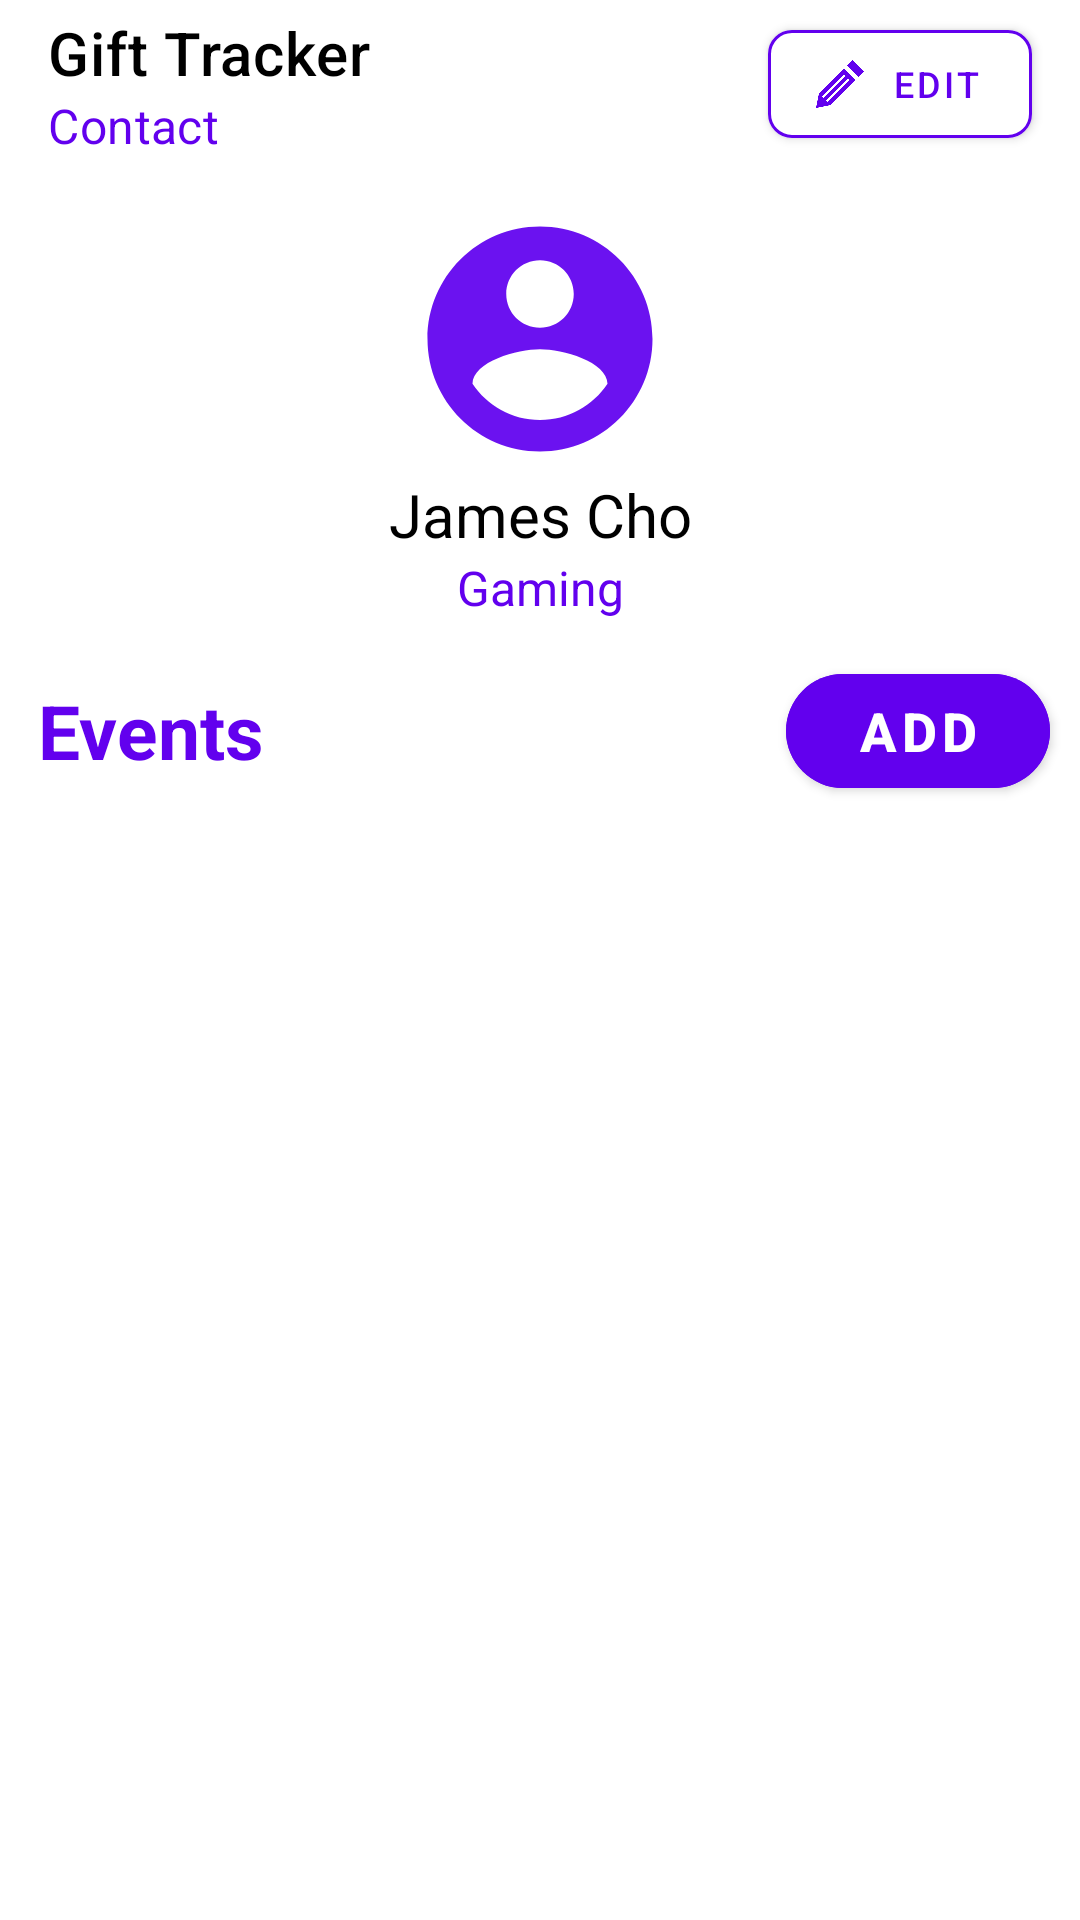

This screen was rendered from an Android layout file. Write that file and the resources it references.
<!-- AndroidManifest.xml: application theme Theme.GiftTracker -->
<!-- res/layout/fragment_contact.xml -->
<?xml version="1.0" encoding="utf-8"?>
<androidx.constraintlayout.widget.ConstraintLayout
    xmlns:android="http://schemas.android.com/apk/res/android"
    xmlns:app="http://schemas.android.com/apk/res-auto"
    xmlns:tools="http://schemas.android.com/tools"
    android:layout_width="match_parent"
    android:layout_height="match_parent"
    tools:context=".fragments.ContactListFragment"
    android:id="@+id/constraintLayoutProfile">

    <com.google.android.material.appbar.AppBarLayout
        android:id="@+id/appBarLayout3"
        android:layout_width="match_parent"
        android:layout_height="wrap_content"
        app:layout_constraintEnd_toEndOf="parent"
        app:layout_constraintStart_toStartOf="parent"
        app:layout_constraintTop_toTopOf="parent">

        <com.google.android.material.appbar.MaterialToolbar
            android:id="@+id/toolbar3"
            style="@style/Widget.MaterialComponents.Toolbar.Primary"
            android:layout_width="match_parent"
            android:layout_height="?attr/actionBarSize"
            app:navigationIcon="@drawable/ic_baseline_arrow_back_24"
            app:subtitle="Contact"
            app:subtitleTextColor="@color/purple_500"
            app:title="@string/app_name">

            <com.google.android.material.button.MaterialButton
                android:id="@+id/edit"
                android:layout_width="wrap_content"
                android:layout_height="wrap_content"
                android:layout_gravity="center|end"
                android:layout_marginRight="16dp"
                android:backgroundTint="@color/white"
                android:text="@string/edit"
                android:textColor="@color/purple_500"
                android:textSize="12sp"
                app:cornerRadius="8dp"
                app:elevation="50dp"
                app:icon="@drawable/pencil"
                app:iconSize="16dp"
                app:iconTint="@color/purple_500"
                app:strokeColor="@color/purple_500"
                app:strokeWidth="1dp" />
        </com.google.android.material.appbar.MaterialToolbar>

    </com.google.android.material.appbar.AppBarLayout>

    <LinearLayout
        android:id="@+id/profile_info_layout"
        app:layout_constraintTop_toBottomOf="@+id/appBarLayout3"
        android:layout_width="match_parent"
        android:layout_height="wrap_content"
        android:padding="12dp"
        android:background="@color/white"
        android:orientation="vertical">
        <androidx.cardview.widget.CardView
            android:layout_width="90dp"
            android:layout_height="90dp"
            android:layout_gravity="center"
            app:cardCornerRadius="50dp"
            android:backgroundTint="@color/transparent"
            app:cardElevation="0dp">
            <ImageView
                android:id="@+id/contactImageView"
                android:layout_width="90dp"
                android:layout_height="90dp"
                android:layout_gravity="center"
                android:src="@drawable/ic_baseline_account_circle_24" />
        </androidx.cardview.widget.CardView>

        <TextView
            android:id="@+id/contactNameTextView"
            android:layout_width="match_parent"
            android:layout_height="match_parent"
            android:layout_weight="1"
            android:gravity="center"
            android:text="James Cho"
            android:textColor="@color/black"
            android:textSize="20sp" />

        <TextView
            android:id="@+id/contactHobbiesTextView"
            android:layout_width="match_parent"
            android:layout_height="match_parent"
            android:layout_weight="1"
            android:gravity="center"
            android:text="Gaming"
            android:textColor="@color/purple_500"
            android:textSize="16sp" />

    </LinearLayout>

    <androidx.constraintlayout.widget.ConstraintLayout
        android:id="@+id/eventsHeader"
        app:layout_constraintTop_toBottomOf="@+id/profile_info_layout"
        android:layout_width="match_parent"
        android:layout_height="50dp"
        android:layout_gravity="center_horizontal">

        <TextView
            app:layout_constraintStart_toStartOf="@id/eventsHeader"
            android:layout_width="100dp"
            android:layout_height="match_parent"
            android:gravity="center"
            android:text="Events"
            android:textColor="@color/purple_500"
            android:textSize="25dp"
            android:textStyle="bold" />

        <com.google.android.material.button.MaterialButton
            app:layout_constraintEnd_toEndOf="@id/eventsHeader"
            android:id="@+id/addEventButton"
            android:layout_width="wrap_content"
            android:layout_height="match_parent"
            android:layout_marginRight="10dp"
            android:backgroundTint="@color/purple_500"
            android:text="Add"
            android:textColor="@color/white"
            android:textSize="18dp"
            android:textStyle="bold"
            app:cornerRadius="20dp"
            app:icon="@drawable/ic_baseline_add_24"
            app:iconSize="22dp"
            app:iconTint="@color/white" />
    </androidx.constraintlayout.widget.ConstraintLayout>

    <androidx.recyclerview.widget.RecyclerView
        app:layout_constraintTop_toBottomOf="@+id/eventsHeader"
        app:layout_constraintBottom_toBottomOf="parent"
        android:id="@+id/contactEventRecyclerView"
        android:layout_width="match_parent"
        android:layout_height="match_parent"
        app:layout_constrainedHeight="true"
        tools:listitem="@layout/event_item" />



</androidx.constraintlayout.widget.ConstraintLayout>
<!-- res/layout/event_item.xml (included above) -->
<?xml version="1.0" encoding="utf-8"?>
<FrameLayout
    xmlns:android="http://schemas.android.com/apk/res/android"
    xmlns:app="http://schemas.android.com/apk/res-auto"
    android:layout_width="match_parent"
    android:layout_height="wrap_content"
    android:layout_gravity="start">

    <androidx.cardview.widget.CardView
        android:layout_width="match_parent"
        android:layout_height="wrap_content"
        android:layout_marginVertical="8dp"
        android:layout_marginHorizontal="16dp"
        app:cardElevation="2dp"
        app:cardCornerRadius="8dp">
        <androidx.constraintlayout.widget.ConstraintLayout
            android:id="@+id/eventItemConstrainLayout"
            android:layout_width="match_parent"
            android:layout_height="match_parent"
            android:layout_marginVertical="8dp">

            <LinearLayout
                app:layout_constraintLeft_toLeftOf="@+id/eventItemConstrainLayout"
                android:layout_width="wrap_content"
                android:layout_height="match_parent"
                android:layout_gravity="start"
                android:orientation="vertical"
                android:layout_margin="8dp">

                <TextView
                    android:id="@+id/eventNameTextView"
                    android:layout_width="match_parent"
                    android:layout_height="wrap_content"
                    android:text="Event 1"
                    android:textStyle="bold"
                    android:textSize="24dp"
                    android:textColor="@color/black"
                    android:gravity="center_vertical" />

                <TextView
                    android:id="@+id/eventDateTextView"
                    android:layout_width="match_parent"
                    android:layout_height="wrap_content"
                    android:text="December 25, 2022"
                    android:gravity="center_vertical" />

            </LinearLayout>

            <TextView
                app:layout_constraintRight_toRightOf="@+id/eventItemConstrainLayout"
                app:layout_constraintBottom_toBottomOf="@+id/eventItemConstrainLayout"
                app:layout_constraintTop_toTopOf="@+id/eventItemConstrainLayout"
                android:layout_width="wrap_content"
                android:layout_height="match_parent"
                android:text="Gift"
                android:textSize="18dp"
                android:gravity="center_vertical"
                android:layout_marginEnd="8dp"/>

        </androidx.constraintlayout.widget.ConstraintLayout>
    </androidx.cardview.widget.CardView>

</FrameLayout>
<!-- resources referenced by this layout -->
<resources>
  <color name="black">#FF000000</color>
  <color name="purple_500">#FF6200EE</color>
  <color name="transparent">#00000000</color>
  <color name="white">#FFFFFFFF</color>
  <!-- drawable ic_baseline_account_circle_24 (drawable) -->
  <vector android:height="24dp" android:tint="#6B12F0"
      android:viewportHeight="24" android:viewportWidth="24"
      android:width="24dp" xmlns:android="http://schemas.android.com/apk/res/android">
      <path android:fillColor="@android:color/white" android:pathData="M12,2C6.48,2 2,6.48 2,12s4.48,10 10,10 10,-4.48 10,-10S17.52,2 12,2zM12,5c1.66,0 3,1.34 3,3s-1.34,3 -3,3 -3,-1.34 -3,-3 1.34,-3 3,-3zM12,19.2c-2.5,0 -4.71,-1.28 -6,-3.22 0.03,-1.99 4,-3.08 6,-3.08 1.99,0 5.97,1.09 6,3.08 -1.29,1.94 -3.5,3.22 -6,3.22z"/>
  </vector>
  <!-- drawable pencil: png bitmap (drawable-xxhdpi, 5685 bytes) -->
  <string name="app_name">Gift Tracker</string>
  <string name="edit">Edit</string>
  <style name="Theme.GiftTracker" parent="Theme.MaterialComponents.Light.NoActionBar">
          
          <item name="colorPrimary">@color/white</item>
          <item name="colorPrimaryVariant">@color/purple_500</item>
          <item name="colorOnPrimary">@color/black</item>
          
          <item name="colorSecondary">@color/white</item>
          <item name="colorSecondaryVariant">@color/teal_700</item>
          <item name="colorOnSecondary">@color/purple_500</item>
          
          <item name="android:statusBarColor" tools:targetApi="l">?attr/colorPrimaryVariant</item>
          
          <item name="android:datePickerStyle">@style/datepicker</item>
      </style>
  <color name="teal_700">#FF018786</color>
  <style name="datepicker" parent="Theme.AppCompat.Light.Dialog">
          <item name="colorControlActivated">@color/purple_500</item>
      </style>
</resources>
